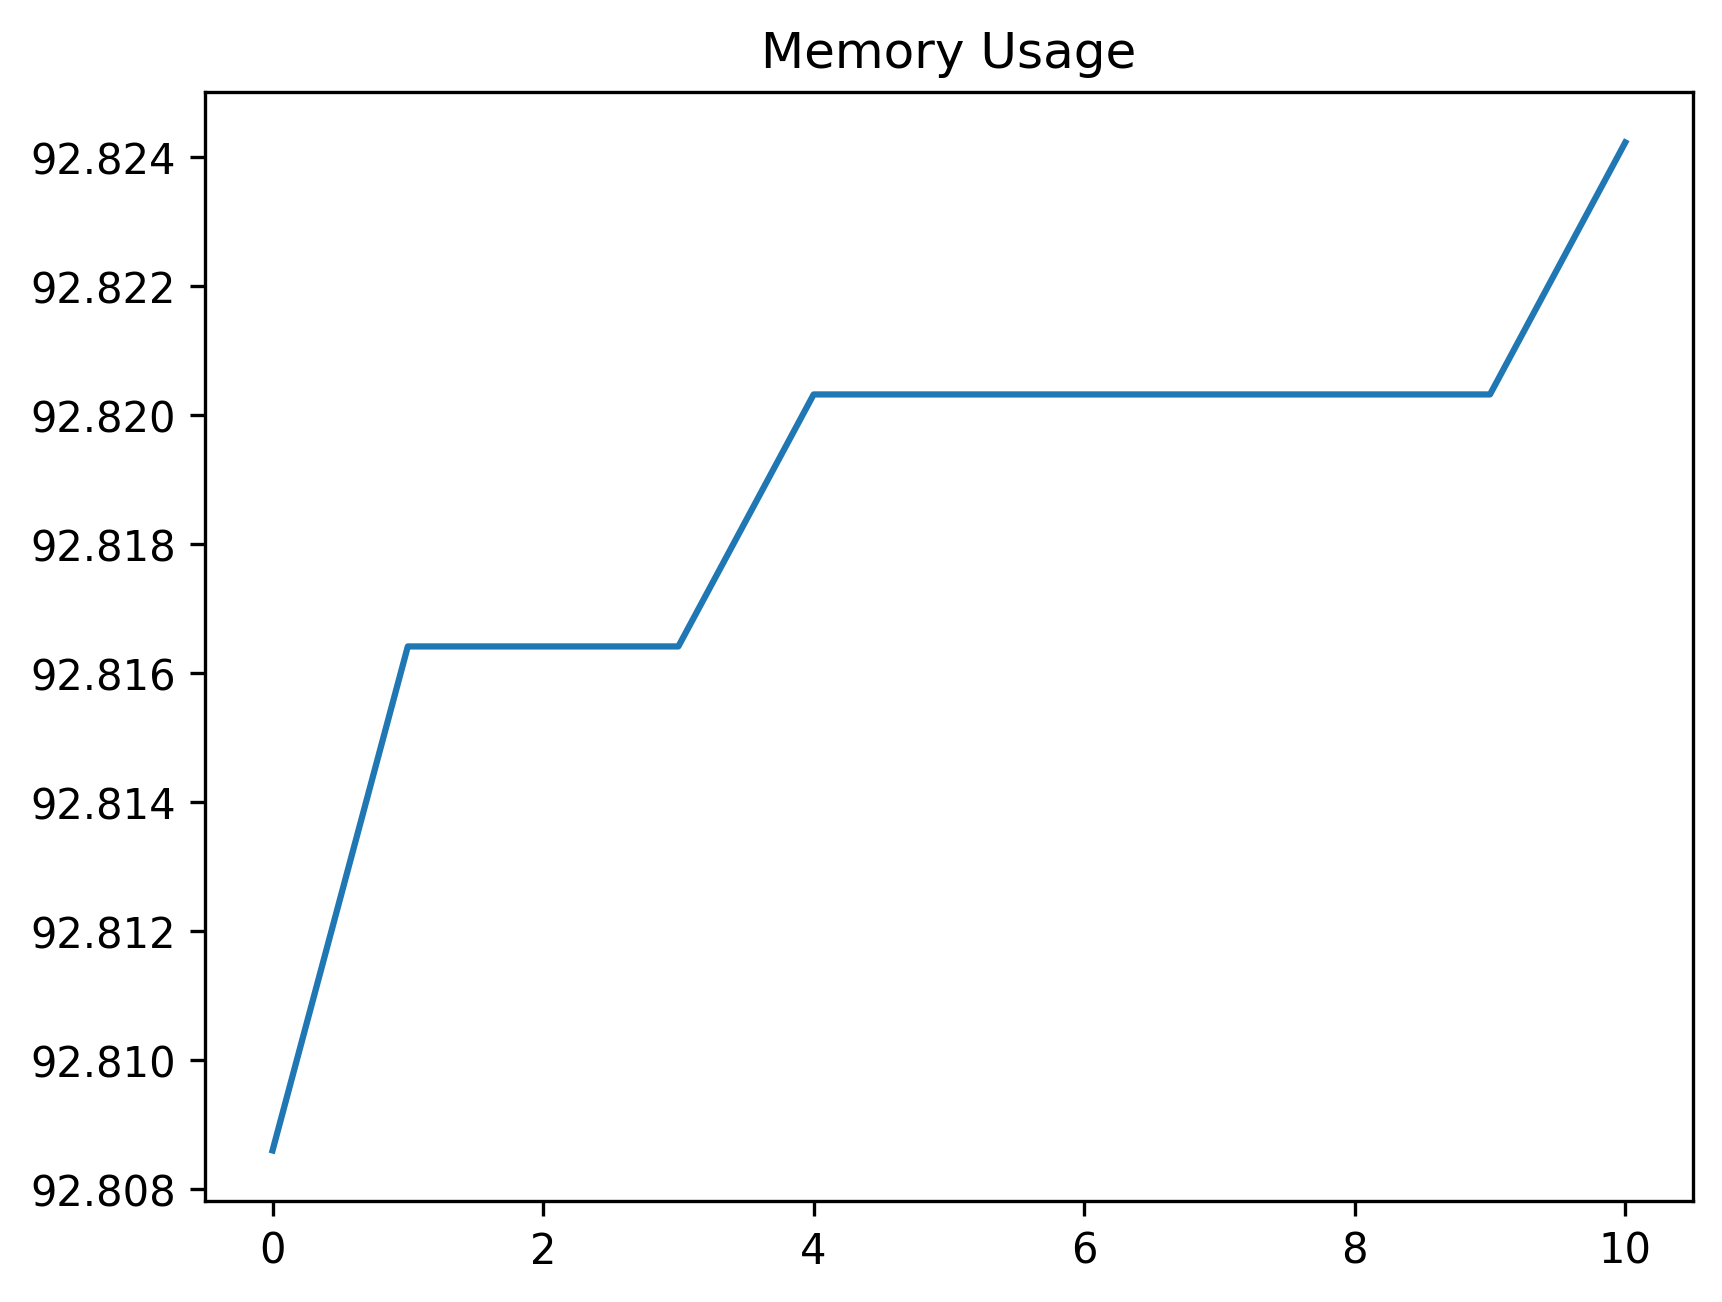

The data file committed next to this chart (first rows):
date_time, name, memory
2024-02-07 16:15:57.674603, start, 92.81
2024-02-07 16:15:57.901932, click_development_azure_account_button, 92.82
2024-02-07 16:15:58.420473, wait_for_login_tab_to_open_two_items, 92.82
2024-02-07 16:15:58.433742, swap_to_new_tab, 92.82
2024-02-07 16:15:59.849105, wait_for_user_name, 92.82
2024-02-07 16:16:00.506066, fill_in_user_name, 92.82
2024-02-07 16:16:01.325362, for_password_element, 92.82
2024-02-07 16:16:02.264103, fill_in_password, 92.82
2024-02-07 16:16:03.422594, stay_signed_in, 92.82
2024-02-07 16:16:03.435890, switch_to_default, 92.82
2024-02-07 16:16:06.715558, wait_for_main, 92.82
